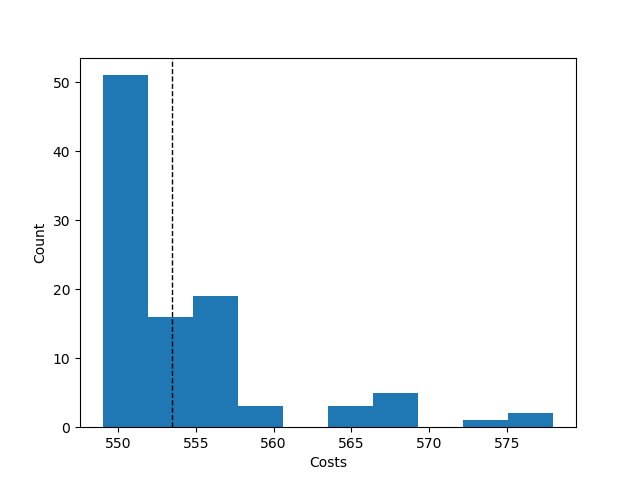

Values plotted in this chart, from the file beside it:
Try No, Score, Even Distribution Score, Cheapest Station, Costs, Amount of Stations, Lowest price, Highest price, Mean price, Lowest distribution, Highest distribution, Mean distribution, Average Time, Fails, How many Stations
0, {'1': 7, '2': 9, '3': 7, '4': 4, '5': 0,…, 30.0, 2, 550, 4, , , , , , , , , 
1, {'1': 8, '2': 9, '3': 6, '4': 4, '5': 0,…, 29.9, 2, 549, 4, , , , , , , , , 
2, {'1': 9, '2': 8, '3': 6, '4': 4, '5': 0,…, 29.9, 2, 549, 4, , , , , , , , , 
3, {'1': 8, '2': 6, '3': 7, '4': 6, '5': 0,…, 31.3, 2, 556, 4, , , , , , , , , 
4, {'1': 8, '2': 8, '3': 8, '4': 3, '5': 0,…, 32.8, 2, 549, 4, , , , , , , , , 
5, {'1': 9, '2': 7, '3': 6, '4': 5, '5': 0,…, 30.8, 2, 552, 4, , , , , , , , , 
6, {'1': 7, '2': 8, '3': 6, '4': 5, '5': 1,…, 36.8, 2, 569, 5, , , , , , , , , 
7, {'1': 7, '2': 9, '3': 6, '4': 5, '5': 0,…, 30.8, 2, 552, 4, , , , , , , , , 
8, {'1': 8, '2': 6, '3': 7, '4': 6, '5': 0,…, 31.3, 2, 556, 4, , , , , , , , , 
9, {'1': 8, '2': 6, '3': 7, '4': 6, '5': 0,…, 31.3, 2, 556, 4, , , , , , , , , 
10, {'1': 9, '2': 8, '3': 6, '4': 4, '5': 0,…, 29.9, 2, 549, 4, , , , , , , , , 
11, {'1': 7, '2': 8, '3': 7, '4': 4, '5': 1,…, 38.8, 2, 567, 5, , , , , , , , , 
12, {'1': 8, '2': 8, '3': 8, '4': 3, '5': 0,…, 32.8, 2, 549, 4, , , , , , , , , 
13, {'1': 9, '2': 7, '3': 6, '4': 5, '5': 0,…, 30.8, 2, 552, 4, , , , , , , , , 
14, {'1': 9, '2': 7, '3': 6, '4': 5, '5': 0,…, 30.8, 2, 552, 4, , , , , , , , , 
15, {'1': 9, '2': 6, '3': 6, '4': 6, '5': 0,…, 31.1, 2, 555, 4, , , , , , , , , 
16, {'1': 9, '2': 6, '3': 6, '4': 6, '5': 0,…, 31.1, 2, 555, 4, , , , , , , , , 
17, {'1': 7, '2': 9, '3': 7, '4': 4, '5': 0,…, 30.0, 2, 550, 4, , , , , , , , , 
18, {'1': 9, '2': 7, '3': 6, '4': 5, '5': 0,…, 30.8, 2, 552, 4, , , , , , , , , 
19, {'1': 9, '2': 8, '3': 6, '4': 4, '5': 0,…, 29.9, 2, 549, 4, , , , , , , , , 
20, {'1': 7, '2': 8, '3': 6, '4': 5, '5': 1,…, 36.8, 2, 569, 5, , , , , , , , , 
21, {'1': 8, '2': 9, '3': 6, '4': 4, '5': 0,…, 29.9, 2, 549, 4, , , , , , , , , 
22, {'1': 9, '2': 6, '3': 6, '4': 6, '5': 0,…, 31.1, 2, 555, 4, , , , , , , , , 
23, {'1': 9, '2': 6, '3': 6, '4': 6, '5': 0,…, 31.1, 2, 555, 4, , , , , , , , , 
24, {'1': 8, '2': 8, '3': 6, '4': 5, '5': 0,…, 30.9, 2, 553, 4, , , , , , , , , 
25, {'1': 9, '2': 7, '3': 6, '4': 5, '5': 0,…, 30.8, 2, 552, 4, , , , , , , , , 
26, {'1': 7, '2': 7, '3': 7, '4': 6, '5': 0,…, 31.4, 2, 558, 4, , , , , , , , , 
27, {'1': 9, '2': 6, '3': 6, '4': 6, '5': 0,…, 31.1, 2, 555, 4, , , , , , , , , 
28, {'1': 7, '2': 7, '3': 7, '4': 6, '5': 0,…, 31.4, 2, 558, 4, , , , , , , , , 
29, {'1': 8, '2': 8, '3': 8, '4': 3, '5': 0,…, 32.8, 2, 549, 4, , , , , , , , , 
30, {'1': 7, '2': 9, '3': 6, '4': 5, '5': 0,…, 30.8, 2, 552, 4, , , , , , , , , 
31, {'1': 9, '2': 8, '3': 6, '4': 4, '5': 0,…, 29.9, 2, 549, 4, , , , , , , , , 
32, {'1': 8, '2': 9, '3': 6, '4': 4, '5': 0,…, 29.9, 2, 549, 4, , , , , , , , , 
33, {'1': 9, '2': 6, '3': 6, '4': 6, '5': 0,…, 31.1, 2, 555, 4, , , , , , , , , 
34, {'1': 7, '2': 9, '3': 7, '4': 4, '5': 0,…, 30.0, 2, 550, 4, , , , , , , , , 
35, {'1': 8, '2': 8, '3': 8, '4': 3, '5': 0,…, 32.8, 2, 549, 4, , , , , , , , , 
36, {'1': 7, '2': 6, '3': 7, '4': 6, '5': 1,…, 37.2, 2, 573, 5, , , , , , , , , 
37, {'1': 8, '2': 8, '3': 8, '4': 3, '5': 0,…, 32.8, 2, 549, 4, , , , , , , , , 
38, {'1': 7, '2': 9, '3': 7, '4': 4, '5': 0,…, 30.0, 2, 550, 4, , , , , , , , , 
39, {'1': 9, '2': 8, '3': 6, '4': 4, '5': 0,…, 29.9, 2, 549, 4, , , , , , , , , 
40, {'1': 8, '2': 7, '3': 7, '4': 5, '5': 0,…, 31.0, 2, 554, 4, , , , , , , , , 
41, {'1': 7, '2': 9, '3': 7, '4': 4, '5': 0,…, 30.0, 2, 550, 4, , , , , , , , , 
42, {'1': 8, '2': 7, '3': 7, '4': 5, '5': 0,…, 31.0, 2, 554, 4, , , , , , , , , 
43, {'1': 8, '2': 8, '3': 8, '4': 3, '5': 0,…, 32.8, 2, 549, 4, , , , , , , , , 
44, {'1': 8, '2': 9, '3': 6, '4': 4, '5': 0,…, 29.9, 2, 549, 4, , , , , , , , , 
45, {'1': 7, '2': 8, '3': 8, '4': 3, '5': 1,…, 41.5, 2, 564, 5, , , , , , , , , 
46, {'1': 8, '2': 8, '3': 8, '4': 3, '5': 0,…, 32.8, 2, 549, 4, , , , , , , , , 
47, {'1': 7, '2': 9, '3': 7, '4': 4, '5': 0,…, 30.0, 2, 550, 4, , , , , , , , , 
48, {'1': 8, '2': 8, '3': 8, '4': 3, '5': 0,…, 32.8, 2, 549, 4, , , , , , , , , 
49, {'1': 8, '2': 6, '3': 7, '4': 6, '5': 0,…, 31.3, 2, 556, 4, , , , , , , , , 
50, {'1': 7, '2': 9, '3': 6, '4': 4, '5': 1,…, 38.6, 2, 565, 5, , , , , , , , , 
51, {'1': 9, '2': 8, '3': 6, '4': 4, '5': 0,…, 29.9, 2, 549, 4, , , , , , , , , 
52, {'1': 9, '2': 8, '3': 6, '4': 4, '5': 0,…, 29.9, 2, 549, 4, , , , , , , , , 
53, {'1': 7, '2': 9, '3': 7, '4': 4, '5': 0,…, 30.0, 2, 550, 4, , , , , , , , , 
54, {'1': 8, '2': 8, '3': 8, '4': 3, '5': 0,…, 32.8, 2, 549, 4, , , , , , , , , 
55, {'1': 9, '2': 8, '3': 6, '4': 4, '5': 0,…, 29.9, 2, 549, 4, , , , , , , , , 
56, {'1': 7, '2': 9, '3': 7, '4': 4, '5': 0,…, 30.0, 2, 550, 4, , , , , , , , , 
57, {'1': 7, '2': 8, '3': 8, '4': 3, '5': 1,…, 41.5, 2, 564, 5, , , , , , , , , 
58, {'1': 8, '2': 7, '3': 7, '4': 5, '5': 0,…, 31.0, 2, 554, 4, , , , , , , , , 
59, {'1': 9, '2': 8, '3': 6, '4': 4, '5': 0,…, 29.9, 2, 549, 4, , , , , , , , , 
... 41 more rows
